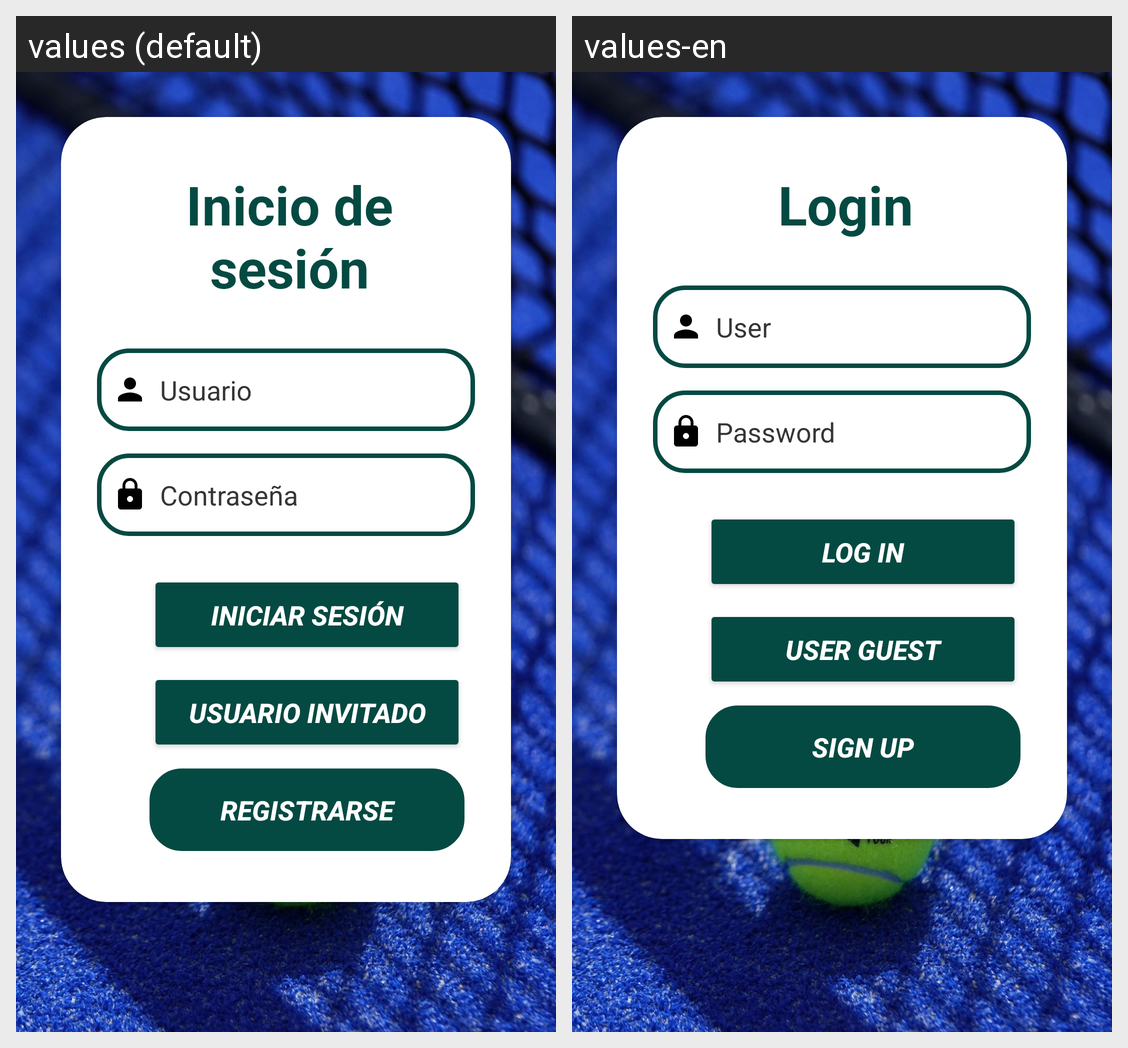

The Android screen above is rendered under two locales of the same app. Produce the string resources it draws, with the default and per-locale values.
Android screen res/layout/activity_login_2.xml rendered under 2 locales, left to right: values (default), values-en. Device: Nexus 5 (rendered at 1080×1920; each locale shown at half size, 540×960, under a caption strip naming it); theme Theme.Padinfo.
Strings drawn on this screen, with the default value and each locale's value (text and hints the layout hard-codes, and strings that could not be matched under every locale, appear in the picture but are not listed):

loginTxt
  values: Inicio de sesión
  values-en: Login

usu
  values: Usuario
  values-en: User

contra
  values: Contraseña
  values-en: Password

iniciarSesion
  values: INICIAR SESIÓN
  values-en: LOG IN

inicioUsuarioInvitado
  values: USUARIO INVITADO
  values-en: USER GUEST

registroUsuario
  values: REGISTRARSE
  values-en: SIGN UP
